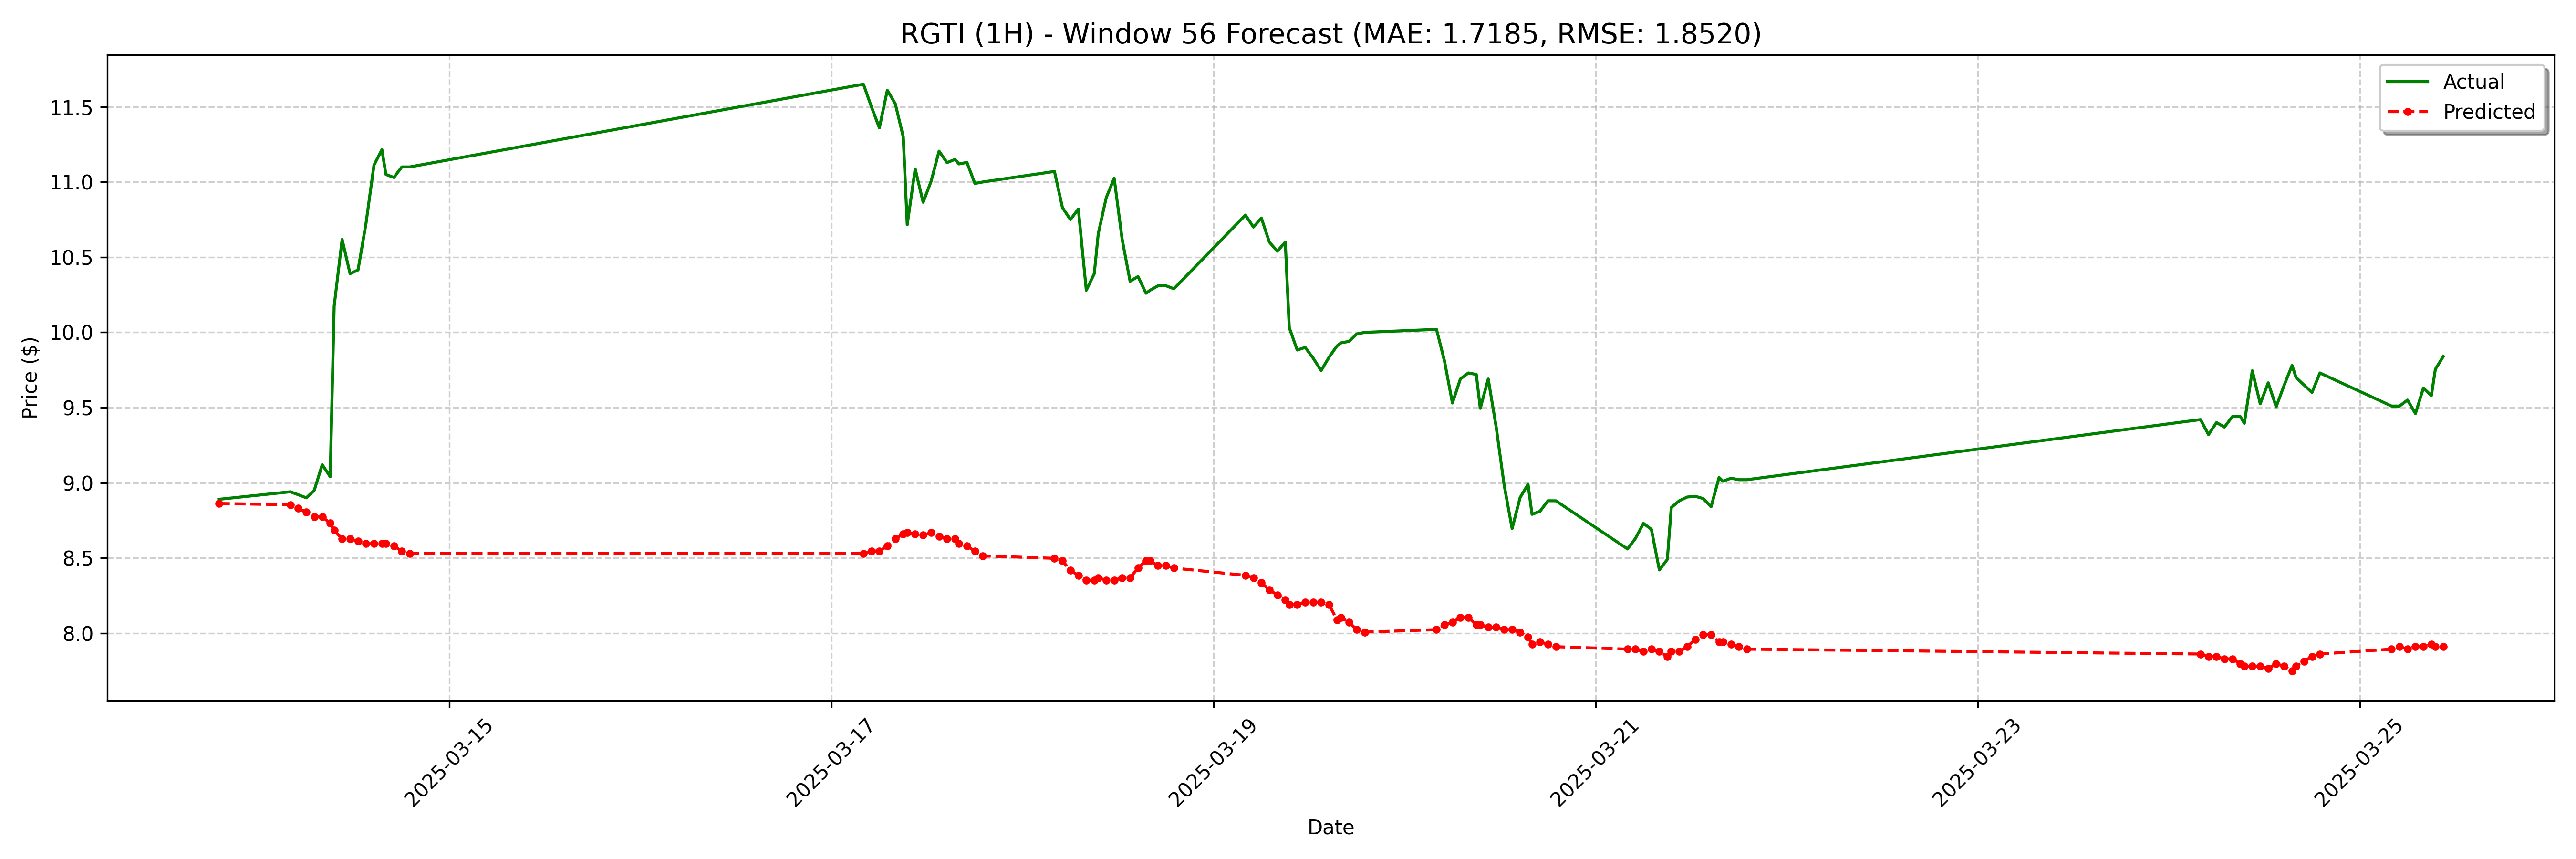

The table this chart was drawn from, first rows:
date, actual, forecast
2025-03-13 19:00:00-04:00, 8.89, 8.862
2025-03-14 04:00:00-04:00, 8.94, 8.854
2025-03-14 05:00:00-04:00, 8.92, 8.83
2025-03-14 06:00:00-04:00, 8.9, 8.805
2025-03-14 07:00:00-04:00, 8.95, 8.773
2025-03-14 08:00:00-04:00, 9.12, 8.773
2025-03-14 09:00:00-04:00, 9.04, 8.732
2025-03-14 09:30:00-04:00, 10.18, 8.684
2025-03-14 10:30:00-04:00, 10.62, 8.627
2025-03-14 11:30:00-04:00, 10.39, 8.627
2025-03-14 12:30:00-04:00, 10.41, 8.611
2025-03-14 13:30:00-04:00, 10.73, 8.595
2025-03-14 14:30:00-04:00, 11.11, 8.595
2025-03-14 15:30:00-04:00, 11.21, 8.595
2025-03-14 16:00:00-04:00, 11.05, 8.595
2025-03-14 17:00:00-04:00, 11.03, 8.578
2025-03-14 18:00:00-04:00, 11.1, 8.546
2025-03-14 19:00:00-04:00, 11.1, 8.53
2025-03-17 04:00:00-04:00, 11.65, 8.53
2025-03-17 05:00:00-04:00, 11.5, 8.546
2025-03-17 06:00:00-04:00, 11.36, 8.546
2025-03-17 07:00:00-04:00, 11.61, 8.578
2025-03-17 08:00:00-04:00, 11.52, 8.627
2025-03-17 09:00:00-04:00, 11.3, 8.659
2025-03-17 09:30:00-04:00, 10.71, 8.668
2025-03-17 10:30:00-04:00, 11.09, 8.659
2025-03-17 11:30:00-04:00, 10.87, 8.651
2025-03-17 12:30:00-04:00, 11, 8.668
2025-03-17 13:30:00-04:00, 11.21, 8.643
2025-03-17 14:30:00-04:00, 11.13, 8.627
2025-03-17 15:30:00-04:00, 11.15, 8.627
2025-03-17 16:00:00-04:00, 11.12, 8.595
2025-03-17 17:00:00-04:00, 11.13, 8.578
2025-03-17 18:00:00-04:00, 10.99, 8.546
2025-03-17 19:00:00-04:00, 11.0, 8.514
2025-03-18 04:00:00-04:00, 11.07, 8.497
2025-03-18 05:00:00-04:00, 10.83, 8.481
2025-03-18 06:00:00-04:00, 10.75, 8.416
2025-03-18 07:00:00-04:00, 10.82, 8.384
2025-03-18 08:00:00-04:00, 10.28, 8.352
2025-03-18 09:00:00-04:00, 10.39, 8.352
2025-03-18 09:30:00-04:00, 10.65, 8.368
2025-03-18 10:30:00-04:00, 10.89, 8.352
2025-03-18 11:30:00-04:00, 11.03, 8.352
2025-03-18 12:30:00-04:00, 10.62, 8.368
2025-03-18 13:30:00-04:00, 10.34, 8.368
2025-03-18 14:30:00-04:00, 10.37, 8.433
2025-03-18 15:30:00-04:00, 10.26, 8.481
2025-03-18 16:00:00-04:00, 10.28, 8.481
2025-03-18 17:00:00-04:00, 10.31, 8.449
2025-03-18 18:00:00-04:00, 10.31, 8.449
2025-03-18 19:00:00-04:00, 10.29, 8.433
2025-03-19 04:00:00-04:00, 10.78, 8.384
2025-03-19 05:00:00-04:00, 10.7, 8.368
2025-03-19 06:00:00-04:00, 10.76, 8.335
2025-03-19 07:00:00-04:00, 10.6, 8.287
2025-03-19 08:00:00-04:00, 10.54, 8.254
2025-03-19 09:00:00-04:00, 10.6, 8.222
2025-03-19 09:30:00-04:00, 10.03, 8.19
2025-03-19 10:30:00-04:00, 9.882, 8.19
... 68 more rows
